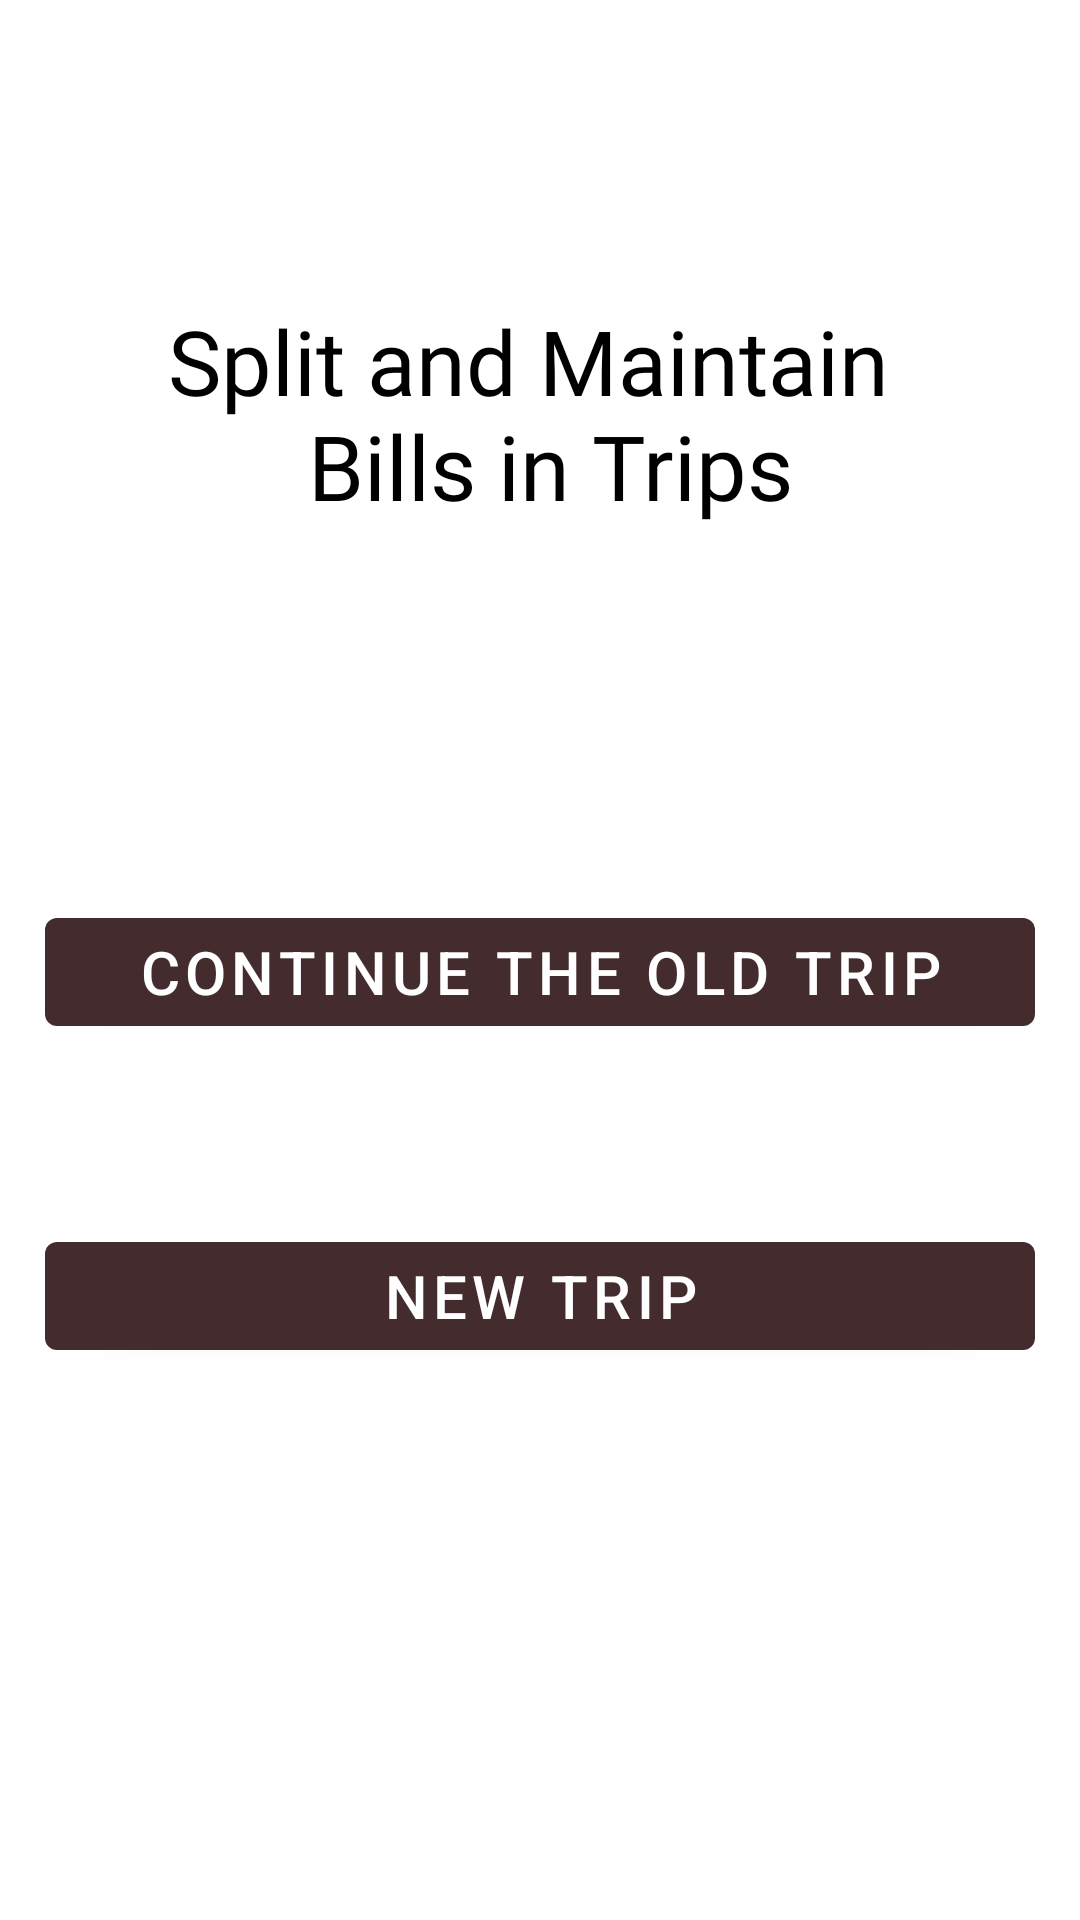

Produce the Android XML layout that renders to this screen, including the resource entries it uses.
<!-- AndroidManifest.xml: application theme Theme.BottomNavigationBarFragments -->
<!-- res/layout/activity_main2.xml -->
<?xml version="1.0" encoding="utf-8"?>
<RelativeLayout xmlns:android="http://schemas.android.com/apk/res/android"
    xmlns:tools="http://schemas.android.com/tools"
    android:layout_width="match_parent"
    android:layout_height="match_parent"
    tools:context=".MainActivity2">


    <TextView
        android:layout_width="wrap_content"
        android:layout_height="wrap_content"
        android:layout_centerHorizontal="true"
        android:layout_marginTop="100dp"
        android:fontFamily="@font/alatsi"
        android:gravity="center"
        android:text="@string/split_and_maintain_n_t_t_bills_in_trips"
        android:textColor="@color/black"
        android:textSize="30sp" />


    <Button
        android:id="@+id/button2"
        android:layout_width="match_parent"
        android:layout_height="wrap_content"
        android:layout_centerHorizontal="true"
        android:layout_marginStart="30dp"
        android:layout_marginTop="300dp"
        android:text="@string/continue_the_old_trip"
        android:textSize="20sp" />


    <Button
        android:id="@+id/button"
        android:layout_width="match_parent"
        android:layout_height="wrap_content"
        android:text="@string/new_trip"
        android:layout_below="@id/button2"
        android:layout_marginTop="60dp"
        android:layout_marginStart="30dp"
        android:textSize="20sp"
        android:layout_centerHorizontal="true"
        />
</RelativeLayout>
<!-- resources referenced by this layout -->
<resources>
  <color name="black">#FF000000</color>
  <string name="continue_the_old_trip">Continue the old trip</string>
  <string name="new_trip">new trip</string>
  <string name="split_and_maintain_n_t_t_bills_in_trips">Split and Maintain \n Bills in Trips</string>
  <style name="Theme.BottomNavigationBarFragments" parent="Theme.MaterialComponents.DayNight.NoActionBar">
          
          <item name="colorPrimary">#442C2E</item>
          <item name="colorPrimaryVariant">#442C2E</item>
          <item name="colorOnPrimary">@color/white</item>
          
          <item name="colorSecondary">@color/teal_200</item>
          <item name="colorSecondaryVariant">@color/teal_700</item>
          <item name="colorOnSecondary">@color/black</item>
          
          <item name="android:statusBarColor" tools:targetApi="l">?attr/colorPrimaryVariant</item>
          
  
      </style>
  <color name="white">#FFFFFFFF</color>
  <color name="teal_200">#000000</color>
  <color name="teal_700">#000000</color>
</resources>
